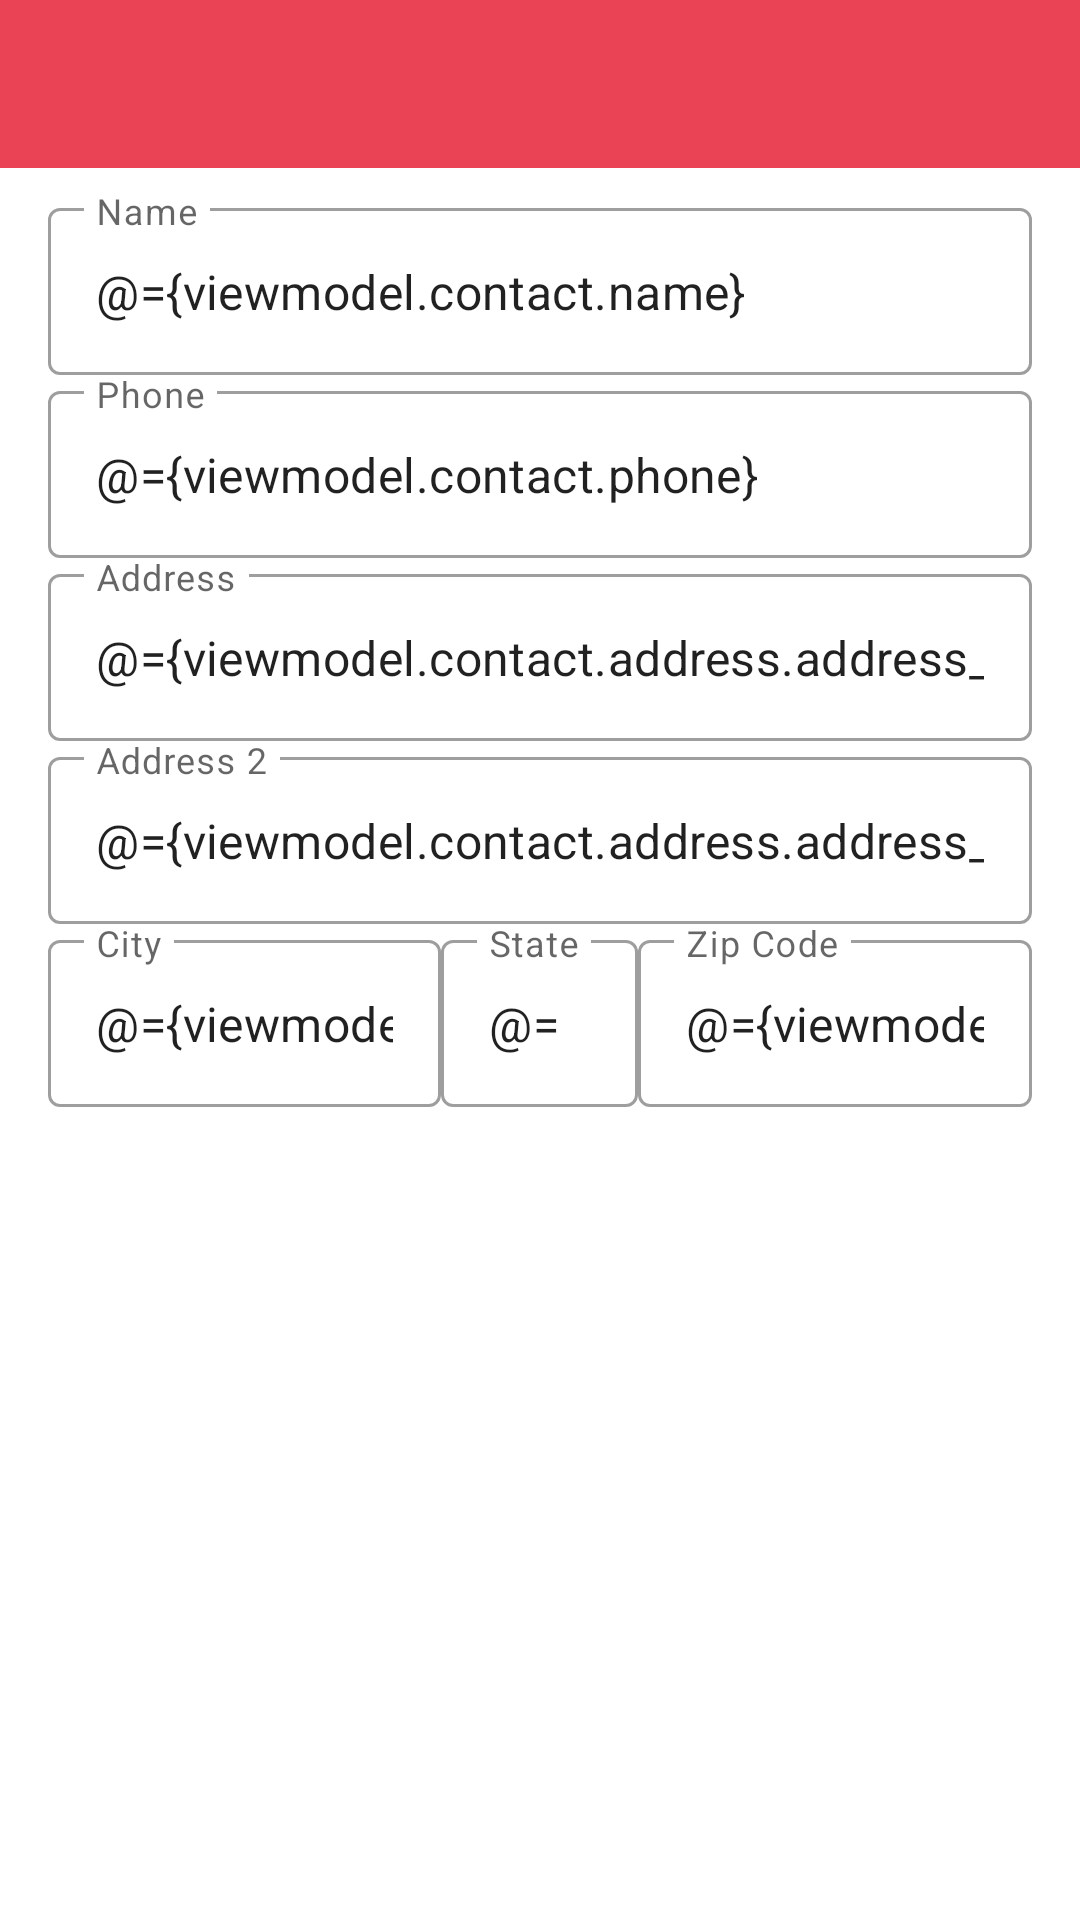

Write the Android layout XML for this screen, with the resource values it uses.
<!-- AndroidManifest.xml: application theme AppTheme -->
<!-- res/layout/dialog_edit_contact.xml -->
<?xml version="1.0" encoding="utf-8"?>
<layout xmlns:android="http://schemas.android.com/apk/res/android"
    xmlns:app="http://schemas.android.com/apk/res-auto">

    <data>

        <variable
            name="viewmodel"
            type="com.jacobgb24.healthhistory.viewmodels.editdialogs.ContactEditViewModel" />
    </data>

    <androidx.constraintlayout.widget.ConstraintLayout
        android:layout_width="match_parent"
        android:layout_height="match_parent"
        android:background="?android:colorBackground">

        <com.google.android.material.appbar.AppBarLayout
            android:id="@+id/appbar"
            android:layout_width="match_parent"
            android:layout_height="wrap_content"
            app:elevation="0dp"
            app:layout_constraintTop_toTopOf="parent">

            <androidx.appcompat.widget.Toolbar
                android:id="@+id/toolbar"
                android:layout_width="match_parent"
                android:layout_height="?attr/actionBarSize"
                android:paddingStart="6dp"
                android:paddingEnd="16dp"
                android:theme="@style/ThemeOverlay.AppCompat.Dark.ActionBar"
                app:contentInsetStartWithNavigation="0dp"
                app:navigationIcon="@drawable/ic_close"
                app:popupTheme="@style/ThemeOverlay.AppCompat.Dark" />
        </com.google.android.material.appbar.AppBarLayout>

        <ProgressBar
            android:id="@+id/save_progress"
            android:layout_width="wrap_content"
            android:layout_height="wrap_content"
            android:layout_centerInParent="true"
            android:indeterminate="true"
            android:visibility="gone"
            app:layout_constraintBottom_toBottomOf="parent"
            app:layout_constraintEnd_toEndOf="parent"
            app:layout_constraintStart_toStartOf="parent"
            app:layout_constraintTop_toTopOf="parent" />


        <ScrollView
            android:layout_width="match_parent"
            android:layout_height="0dp"
            app:layout_constraintBottom_toBottomOf="parent"
            app:layout_constraintTop_toBottomOf="@id/appbar">

            <LinearLayout
                android:layout_width="match_parent"
                android:layout_height="wrap_content"
                android:divider="@drawable/spacer"
                android:orientation="vertical"
                android:paddingVertical="8dp"
                android:showDividers="middle"
                app:layout_behavior="@string/appbar_scrolling_view_behavior">

                <com.google.android.material.textfield.TextInputLayout
                    style="@style/Widget.MaterialComponents.TextInputLayout.OutlinedBox"
                    android:layout_width="match_parent"
                    android:layout_height="wrap_content"
                    android:hint="Name"
                    android:paddingHorizontal="16dp">

                    <com.google.android.material.textfield.TextInputEditText
                        android:layout_width="match_parent"
                        android:layout_height="wrap_content"
                        android:inputType="textPersonName"
                        android:imeOptions="actionDone"
                        android:maxLength="1024"
                        android:text='@={viewmodel.contact.name}' />
                </com.google.android.material.textfield.TextInputLayout>

                <com.google.android.material.textfield.TextInputLayout
                    style="@style/Widget.MaterialComponents.TextInputLayout.OutlinedBox"
                    android:layout_width="match_parent"
                    android:layout_height="wrap_content"
                    android:hint="Phone"
                    android:paddingHorizontal="16dp">

                    <com.google.android.material.textfield.TextInputEditText
                        android:layout_width="match_parent"
                        android:layout_height="wrap_content"
                        android:imeOptions="actionDone"
                        android:inputType="phone"
                        android:maxLength="128"
                        android:text='@={viewmodel.contact.phone}' />
                </com.google.android.material.textfield.TextInputLayout>

                <com.google.android.material.textfield.TextInputLayout
                    style="@style/Widget.MaterialComponents.TextInputLayout.OutlinedBox"
                    android:layout_width="match_parent"
                    android:layout_height="wrap_content"
                    android:hint="Address"
                    android:paddingHorizontal="16dp">

                    <com.google.android.material.textfield.TextInputEditText
                        android:layout_width="match_parent"
                        android:layout_height="wrap_content"
                        android:inputType="textPostalAddress"
                        android:imeOptions="actionDone"
                        android:maxLength="1024"
                        android:text='@={viewmodel.contact.address.address_1}' />
                </com.google.android.material.textfield.TextInputLayout>

                <com.google.android.material.textfield.TextInputLayout
                    style="@style/Widget.MaterialComponents.TextInputLayout.OutlinedBox"
                    android:layout_width="match_parent"
                    android:layout_height="wrap_content"
                    android:hint="Address 2"
                    android:paddingHorizontal="16dp">

                    <com.google.android.material.textfield.TextInputEditText
                        android:layout_width="match_parent"
                        android:layout_height="wrap_content"
                        android:inputType="textPostalAddress"
                        android:imeOptions="actionDone"
                        android:maxLength="1024"
                        android:text='@={viewmodel.contact.address.address_2}' />
                </com.google.android.material.textfield.TextInputLayout>

                <LinearLayout
                    android:layout_width="match_parent"
                    android:layout_height="wrap_content"
                    android:baselineAligned="false"
                    android:divider="@drawable/spacer"
                    android:orientation="horizontal"
                    android:paddingHorizontal="16dp"
                    android:showDividers="middle">

                    <com.google.android.material.textfield.TextInputLayout
                        style="@style/Widget.MaterialComponents.TextInputLayout.OutlinedBox"
                        android:layout_width="0dp"
                        android:layout_height="wrap_content"
                        android:layout_weight="2"
                        android:hint="City">

                        <com.google.android.material.textfield.TextInputEditText
                            android:layout_width="match_parent"
                            android:layout_height="wrap_content"
                            android:inputType="textCapWords"
                            android:imeOptions="actionDone"
                            android:maxLength="1024"
                            android:text='@={viewmodel.contact.address.city}' />
                    </com.google.android.material.textfield.TextInputLayout>

                    <com.google.android.material.textfield.TextInputLayout
                        style="@style/Widget.MaterialComponents.TextInputLayout.OutlinedBox"
                        android:layout_width="0dp"
                        android:layout_height="wrap_content"
                        android:layout_weight="1"
                        android:hint="State">

                        <com.google.android.material.textfield.TextInputEditText
                            android:layout_width="match_parent"
                            android:layout_height="wrap_content"
                            android:inputType="textCapCharacters"
                            android:imeOptions="actionDone"
                            android:maxLength="2"
                            android:text='@={viewmodel.contact.address.state}' />
                    </com.google.android.material.textfield.TextInputLayout>

                    <com.google.android.material.textfield.TextInputLayout
                        style="@style/Widget.MaterialComponents.TextInputLayout.OutlinedBox"
                        android:layout_width="0dp"
                        android:layout_height="wrap_content"
                        android:layout_weight="2"
                        android:hint="Zip Code">

                        <com.google.android.material.textfield.TextInputEditText
                            android:layout_width="match_parent"
                            android:layout_height="wrap_content"
                            android:inputType="number"
                            android:imeOptions="actionDone"
                            android:maxLength="1024"
                            android:text='@={viewmodel.contact.address.zip_code}' />
                    </com.google.android.material.textfield.TextInputLayout>

                </LinearLayout>


            </LinearLayout>
        </ScrollView>

    </androidx.constraintlayout.widget.ConstraintLayout>
</layout>
<!-- resources referenced by this layout -->
<resources>
  <style name="AppTheme" parent="Theme.MaterialComponents.DayNight.NoActionBar">
          
          <item name="colorPrimary">@color/colorPrimary</item>
          <item name="colorPrimaryDark">@color/colorPrimaryDark</item>
          <item name="colorAccent">@color/colorAccent</item>
      </style>
  <color name="colorPrimary">#EA4356</color>
  <color name="colorPrimaryDark">#DD2334</color>
  <color name="colorAccent">#66C9FF</color>
</resources>
